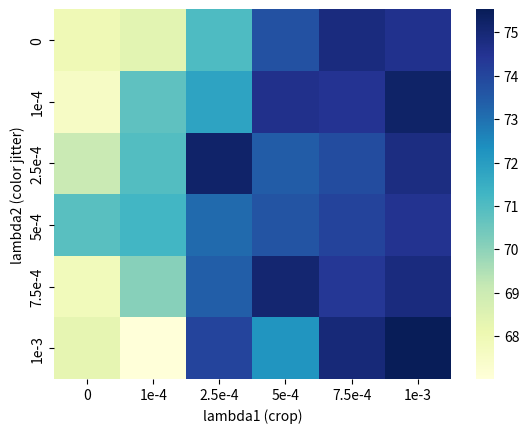

Write the Python code that produced this figure.
import matplotlib.pyplot as plt 
import seaborn as sns
# sns.set(style="whitegrid")

# lambda_ = [0, 5e-4, 5e-3, 5e-2, 0.5, 1, 2]
# top_1_test_acc = [74.507, 78.02, 75.79, 71.64, 10, 10, 10]
# # lambda_ = [0, 5e-4, 5e-3, 5e-2, 1]
# # top_1_test_acc = [74.507, 77.27, 10, 23.59, 21.18]
# lambda_plot = sns.barplot(x=lambda_, y=top_1_test_acc)
# lambda_plot.set(xlabel='lambda', ylabel='Top-1 Test Accuracy')
# lambda_plot.set_title("Test Accuracies against lambda for SimCLR + norm of Jacobian wrt color jitter params")
# fig = lambda_plot.get_figure()
# fig.savefig("Accuracy vs Lambda for color jitter")

data = [
[67.96,68.40,71.06,73.72,74.86,74.59],
[67.55,70.74,71.82,74.62,74.48,75.25],
[69.06,70.95,75.23,73.46,73.84,74.79],
[70.85,71.25,73.16,73.65,74.07,74.50],
[67.84,70.08,73.37,75.09,74.37,74.86],
[68.29,67.01,74.05,72.23,74.94,75.53],
]
xticklabels = ["0", "1e-4", "2.5e-4", "5e-4", "7.5e-4", "1e-3"]
yticklabels = ["0", "1e-4", "2.5e-4", "5e-4", "7.5e-4", "1e-3"]
ax = sns.heatmap(data, cmap="YlGnBu", xticklabels=xticklabels, yticklabels=yticklabels)
ax.set(xlabel='lambda1 (crop)', ylabel='lambda2 (color jitter)')
fig = ax.get_figure()
fig.savefig("Heatmap_top_1_accuracy")